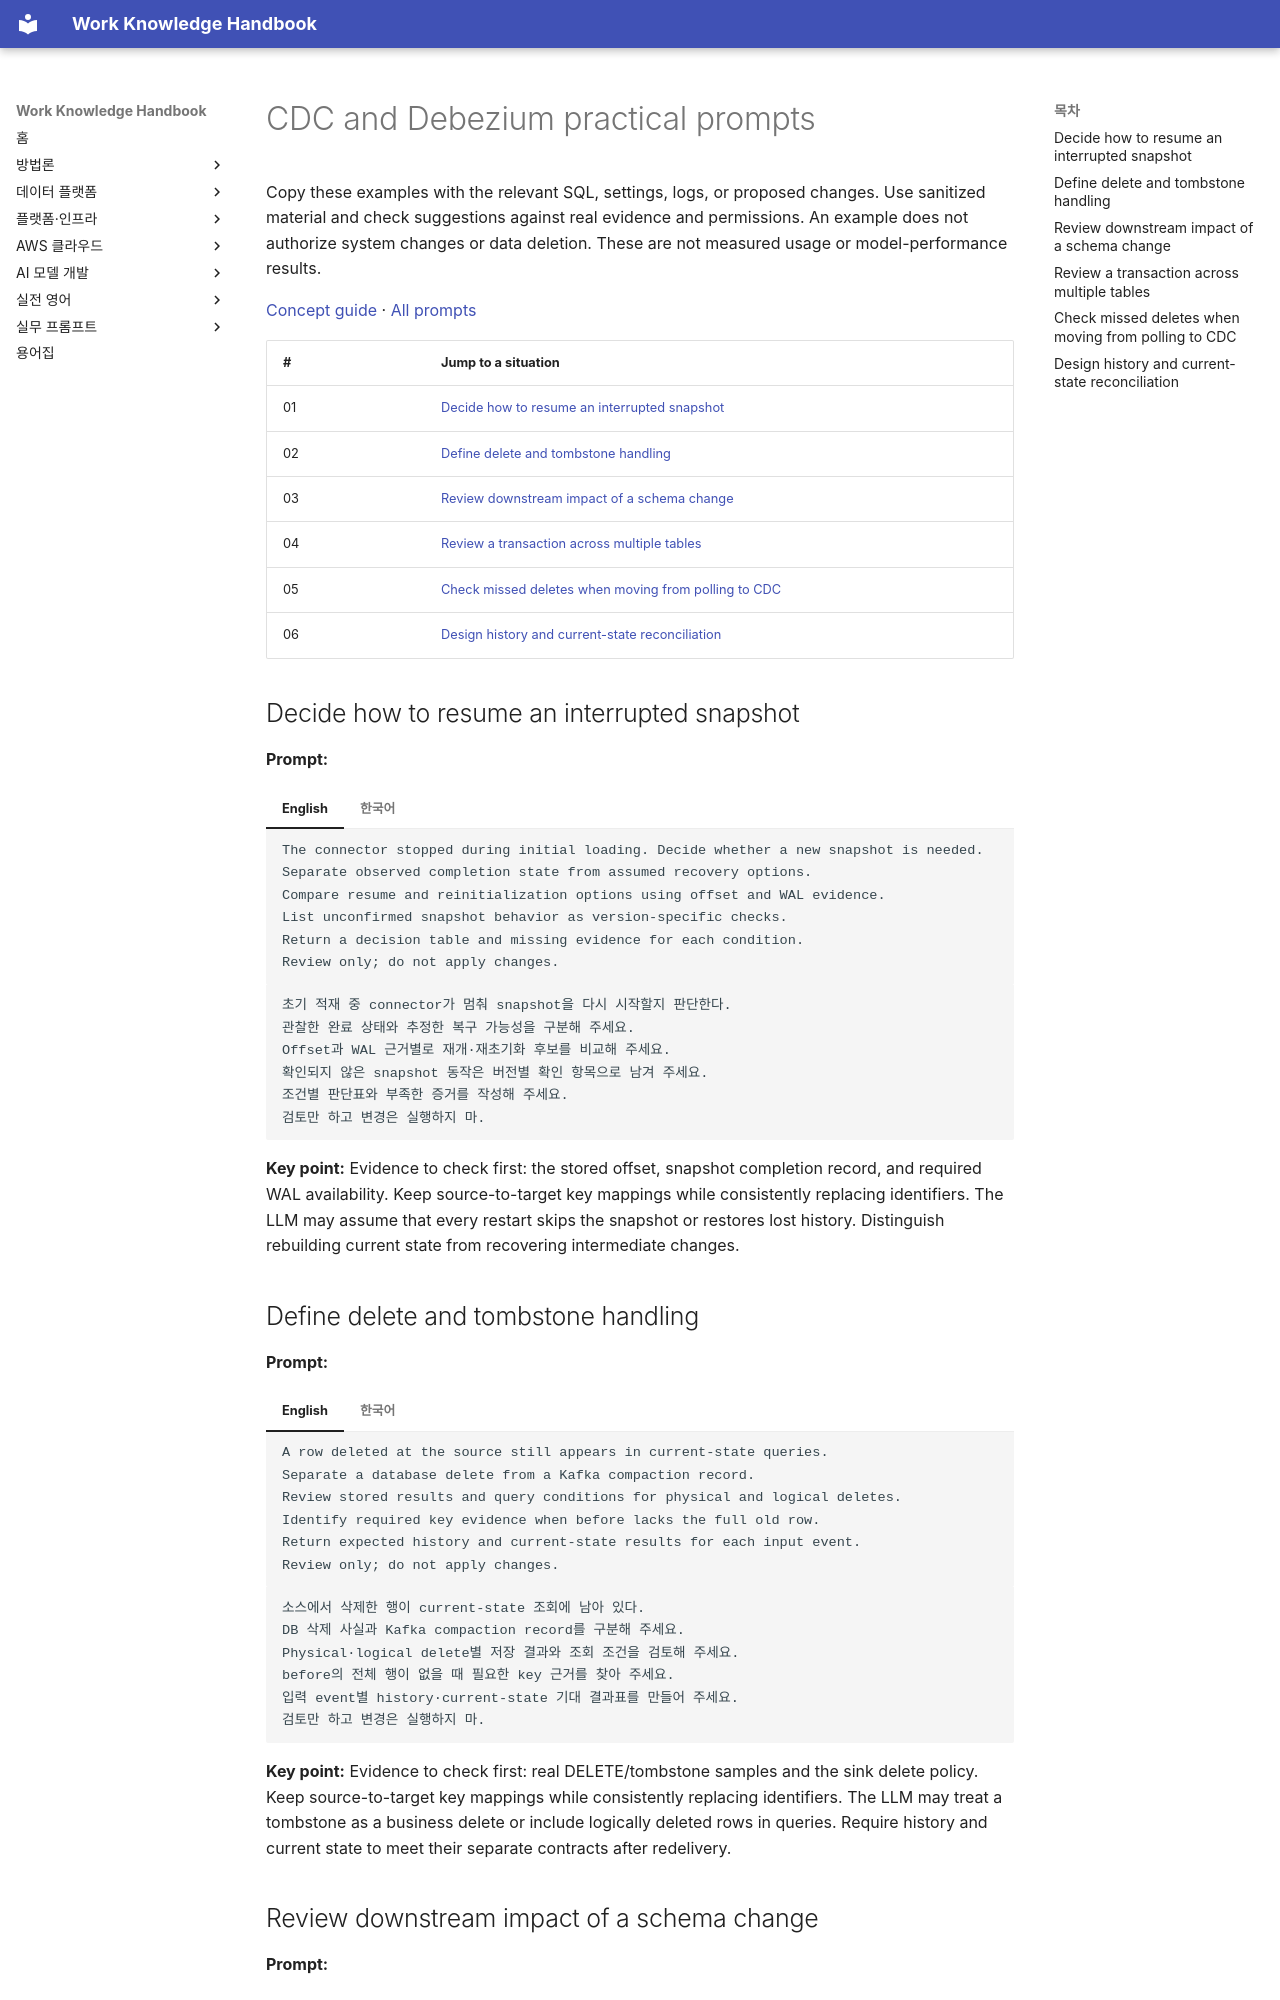

repository: nohdol97/work-handbook · page: en/prompts/cdc-debezium/index.html · generator: mkdocs

---
id: prompts-cdc-debezium
status: overview
last_updated: 2026-10-18
last_reviewed: 2026-10-18
knowledge_ids: []
---

# CDC and Debezium practical prompts

Copy these examples with the relevant SQL, settings, logs, or proposed changes. Use sanitized material and check suggestions against real evidence and permissions. An example does not authorize system changes or data deletion. These are not measured usage or model-performance results.

[Concept guide](../data-platform/cdc-debezium.md) · [All prompts](index.md)

| # | Jump to a situation |
| --- | --- |
| 01 | [Decide how to resume an interrupted snapshot](#cdc-debezium-01) |
| 02 | [Define delete and tombstone handling](#cdc-debezium-02) |
| 03 | [Review downstream impact of a schema change](#cdc-debezium-03) |
| 04 | [Review a transaction across multiple tables](#cdc-debezium-04) |
| 05 | [Check missed deletes when moving from polling to CDC](#cdc-debezium-05) |
| 06 | [Design history and current-state reconciliation](#cdc-debezium-06) |

## Decide how to resume an interrupted snapshot {#cdc-debezium-01}

**Prompt:**

=== "English"

    ```text {.prompt}
    The connector stopped during initial loading. Decide whether a new snapshot is needed.
    Separate observed completion state from assumed recovery options.
    Compare resume and reinitialization options using offset and WAL evidence.
    List unconfirmed snapshot behavior as version-specific checks.
    Return a decision table and missing evidence for each condition.
    Review only; do not apply changes.
    ```

=== "한국어"

    ```text {.prompt}
    초기 적재 중 connector가 멈춰 snapshot을 다시 시작할지 판단한다.
    관찰한 완료 상태와 추정한 복구 가능성을 구분해 주세요.
    Offset과 WAL 근거별로 재개·재초기화 후보를 비교해 주세요.
    확인되지 않은 snapshot 동작은 버전별 확인 항목으로 남겨 주세요.
    조건별 판단표와 부족한 증거를 작성해 주세요.
    검토만 하고 변경은 실행하지 마.
    ```

**Key point:** Evidence to check first: the stored offset, snapshot completion record, and required WAL availability. Keep source-to-target key mappings while consistently replacing identifiers. The LLM may assume that every restart skips the snapshot or restores lost history. Distinguish rebuilding current state from recovering intermediate changes.

## Define delete and tombstone handling {#cdc-debezium-02}

**Prompt:**

=== "English"

    ```text {.prompt}
    A row deleted at the source still appears in current-state queries.
    Separate a database delete from a Kafka compaction record.
    Review stored results and query conditions for physical and logical deletes.
    Identify required key evidence when before lacks the full old row.
    Return expected history and current-state results for each input event.
    Review only; do not apply changes.
    ```

=== "한국어"

    ```text {.prompt}
    소스에서 삭제한 행이 current-state 조회에 남아 있다.
    DB 삭제 사실과 Kafka compaction record를 구분해 주세요.
    Physical·logical delete별 저장 결과와 조회 조건을 검토해 주세요.
    before의 전체 행이 없을 때 필요한 key 근거를 찾아 주세요.
    입력 event별 history·current-state 기대 결과표를 만들어 주세요.
    검토만 하고 변경은 실행하지 마.
    ```

**Key point:** Evidence to check first: real DELETE/tombstone samples and the sink delete policy. Keep source-to-target key mappings while consistently replacing identifiers. The LLM may treat a tombstone as a business delete or include logically deleted rows in queries. Require history and current state to meet their separate contracts after redelivery.
